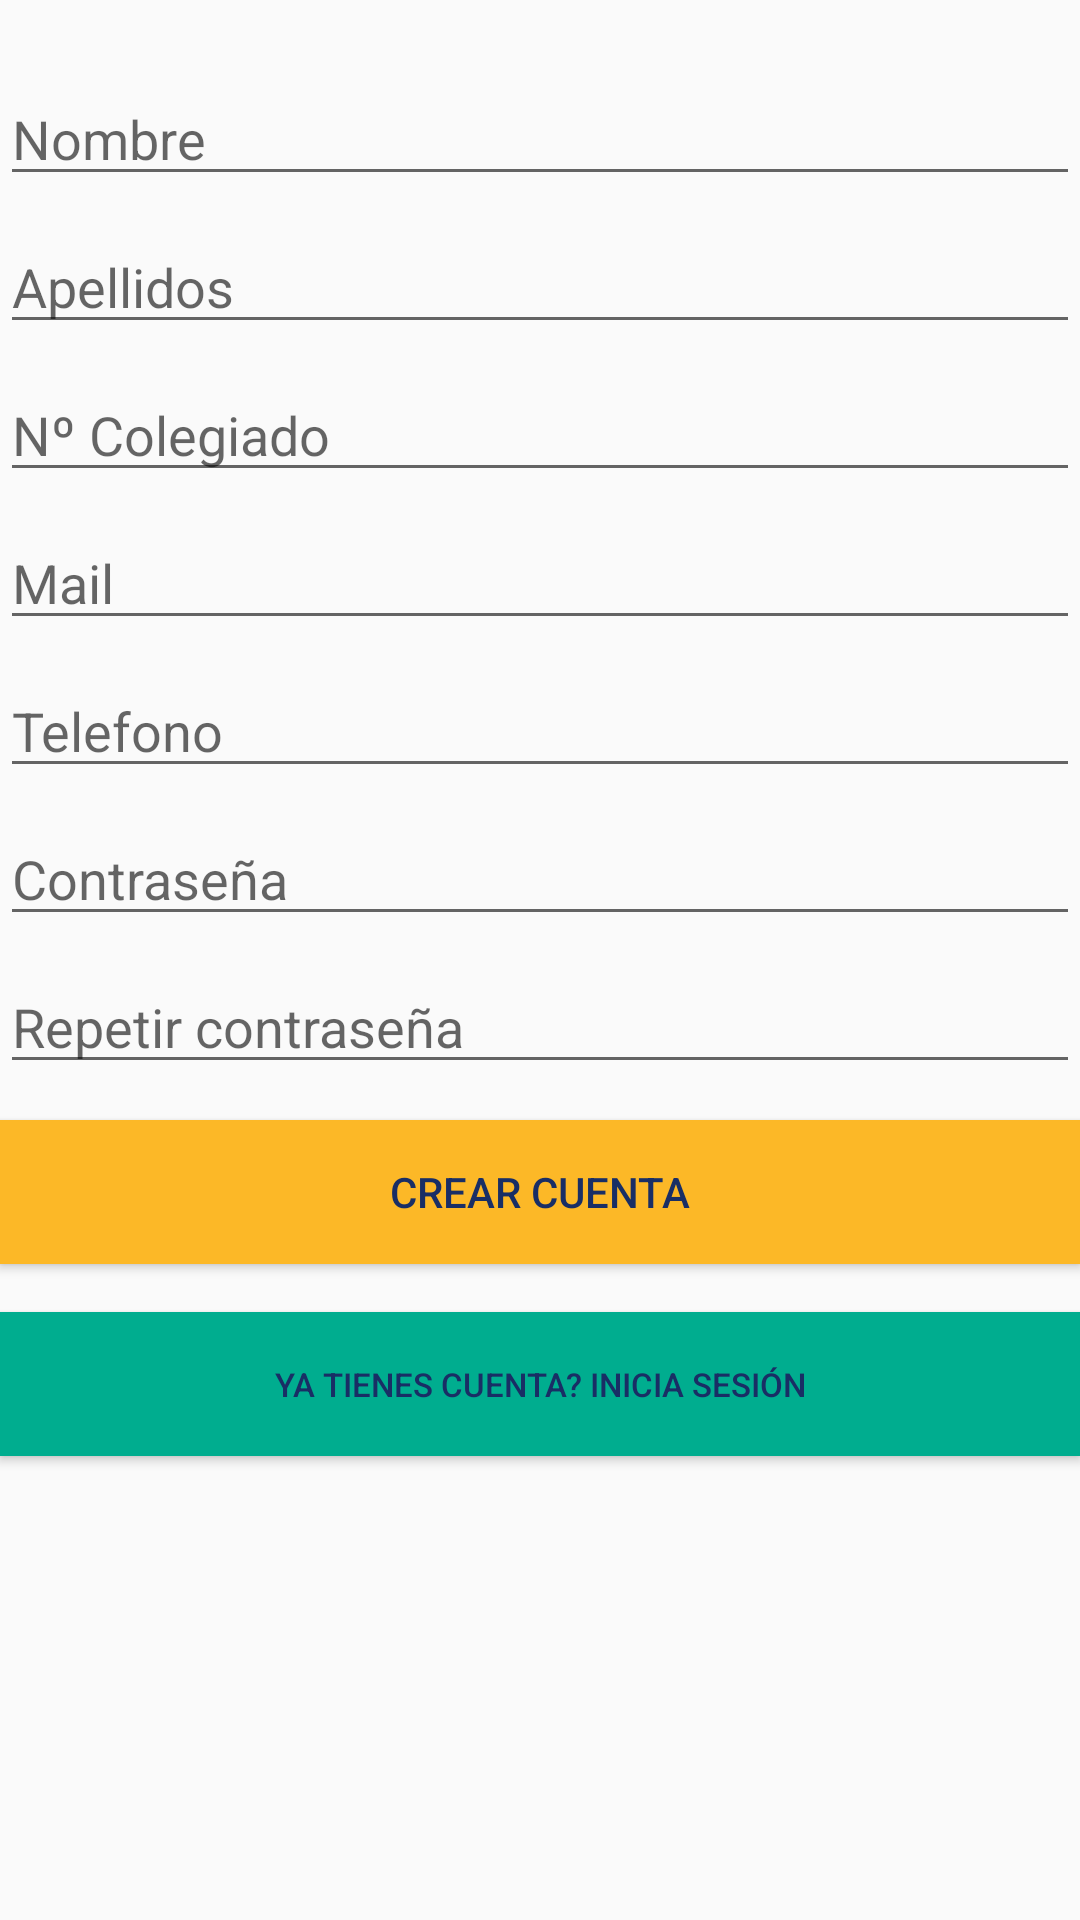

Produce the Android XML layout that renders to this screen, including the resource entries it uses.
<!-- AndroidManifest.xml: activity theme AppTheme -->
<!-- res/layout/activity_signup.xml -->
<?xml version="1.0" encoding="utf-8"?>
<ScrollView xmlns:android="http://schemas.android.com/apk/res/android"
    android:layout_width="fill_parent"
    android:layout_height="fill_parent"
    android:fitsSystemWindows="true">

    <LinearLayout xmlns:android="http://schemas.android.com/apk/res/android"
        xmlns:tools="http://schemas.android.com/tools"
        android:orientation="vertical"
        android:layout_width="match_parent"
        android:layout_height="match_parent"
        android:weightSum="1"
        android:fitsSystemWindows="true">

        <EditText android:id="@+id/edit_message_Name"
            android:layout_width="match_parent"
            android:layout_height="wrap_content"
            android:layout_marginTop= "24dp"
            android:layout_marginBottom="4dp"
            android:hint="@string/edit_message_Name"
            android:textColor="@color/colorText"
            android:inputType="textPersonName" />

        <EditText android:id="@+id/edit_message_Surname"
            android:layout_width="match_parent"
            android:layout_height="wrap_content"
            android:layout_marginTop= "4dp"
            android:layout_marginBottom="4dp"
            android:hint="@string/edit_message_Surname"
            android:textColor="@color/colorText"
            android:inputType="textPersonName" />

        <EditText android:id="@+id/edit_message_Number"
            android:layout_width="match_parent"
            android:layout_height="wrap_content"
            android:layout_marginTop= "4dp"
            android:layout_marginBottom="4dp"
            android:hint="@string/edit_message_Number"
            android:textColor="@color/colorText"
            android:inputType="numberSigned" />

        <EditText android:id="@+id/edit_message_Email"
            android:layout_width="match_parent"
            android:layout_height="wrap_content"
            android:layout_marginTop= "4dp"
            android:layout_marginBottom="4dp"
            android:hint="@string/edit_message_Email"
            android:textColor="@color/colorText"
            android:inputType="textEmailAddress" />

        <EditText android:id="@+id/edit_message_Telephone"
            android:layout_width="match_parent"
            android:layout_height="wrap_content"
            android:layout_marginTop= "4dp"
            android:layout_marginBottom="4dp"
            android:hint="@string/edit_message_Telephone"
            android:textColor="@color/colorText"
            android:inputType="phone" />

        <EditText android:id="@+id/edit_message_Password"
            android:layout_width="match_parent"
            android:layout_height="wrap_content"
            android:layout_marginTop= "4dp"
            android:layout_marginBottom="4dp"
            android:hint="@string/edit_message_Password"
            android:maxLength="16"
            android:inputType="textPassword"
            android:textColor="@color/colorText"
            android:textSize="18sp" />

        <EditText android:id="@+id/edit_message_repeatPass"
            android:layout_width="match_parent"
            android:layout_height="wrap_content"
            android:layout_marginTop= "4dp"
            android:layout_marginBottom="4dp"
            android:maxLength="16"
            android:hint="@string/edit_message_Repeat_Password"
            android:inputType="textPassword"
            android:textColor="@color/colorText"
            android:textSize="18sp" />

        <Button android:id="@+id/button_create"
            android:layout_width="fill_parent"
            android:layout_height="wrap_content"
            android:layout_marginTop= "8dp"
            android:layout_marginBottom="8dp"
            android:text="@string/button_create"
            android:background="@color/colorAccent"
            android:textColor="@color/colorText"
            android:fontFamily="sans-serif-medium"
            android:onClick="logIn" />

        <Button android:id="@+id/button_login2"
            android:layout_width="fill_parent"
            android:layout_height="wrap_content"
            android:layout_marginTop= "8dp"
            android:layout_marginBottom="24dp"
            android:text="@string/button_login2"
            android:textColor="@color/colorText"
            android:gravity="center"
            android:textSize="11sp"
            android:background="@color/colorPrimary" />

    </LinearLayout>

</ScrollView>
<!-- resources referenced by this layout -->
<resources>
  <color name="colorAccent">#fcb827</color>
  <color name="colorPrimary">#00ad8f</color>
  <color name="colorText">#192e65</color>
  <string name="button_create">Crear cuenta</string>
  <string name="button_login2">Ya tienes cuenta? Inicia sesión</string>
  <string name="edit_message_Email">Mail</string>
  <string name="edit_message_Name">Nombre</string>
  <string name="edit_message_Number">Nº Colegiado</string>
  <string name="edit_message_Password">Contraseña</string>
  <string name="edit_message_Repeat_Password">Repetir contraseña</string>
  <string name="edit_message_Surname">Apellidos</string>
  <string name="edit_message_Telephone">Telefono</string>
  <style name="AppTheme" parent="Theme.AppCompat.Light.DarkActionBar">
          
          <item name="colorPrimary">@color/colorPrimary</item>
          <item name="colorPrimaryDark">@color/colorPrimaryDark</item>
          <item name="colorAccent">@color/colorAccent</item>
      </style>
  <color name="colorPrimaryDark">#192E65</color>
</resources>
